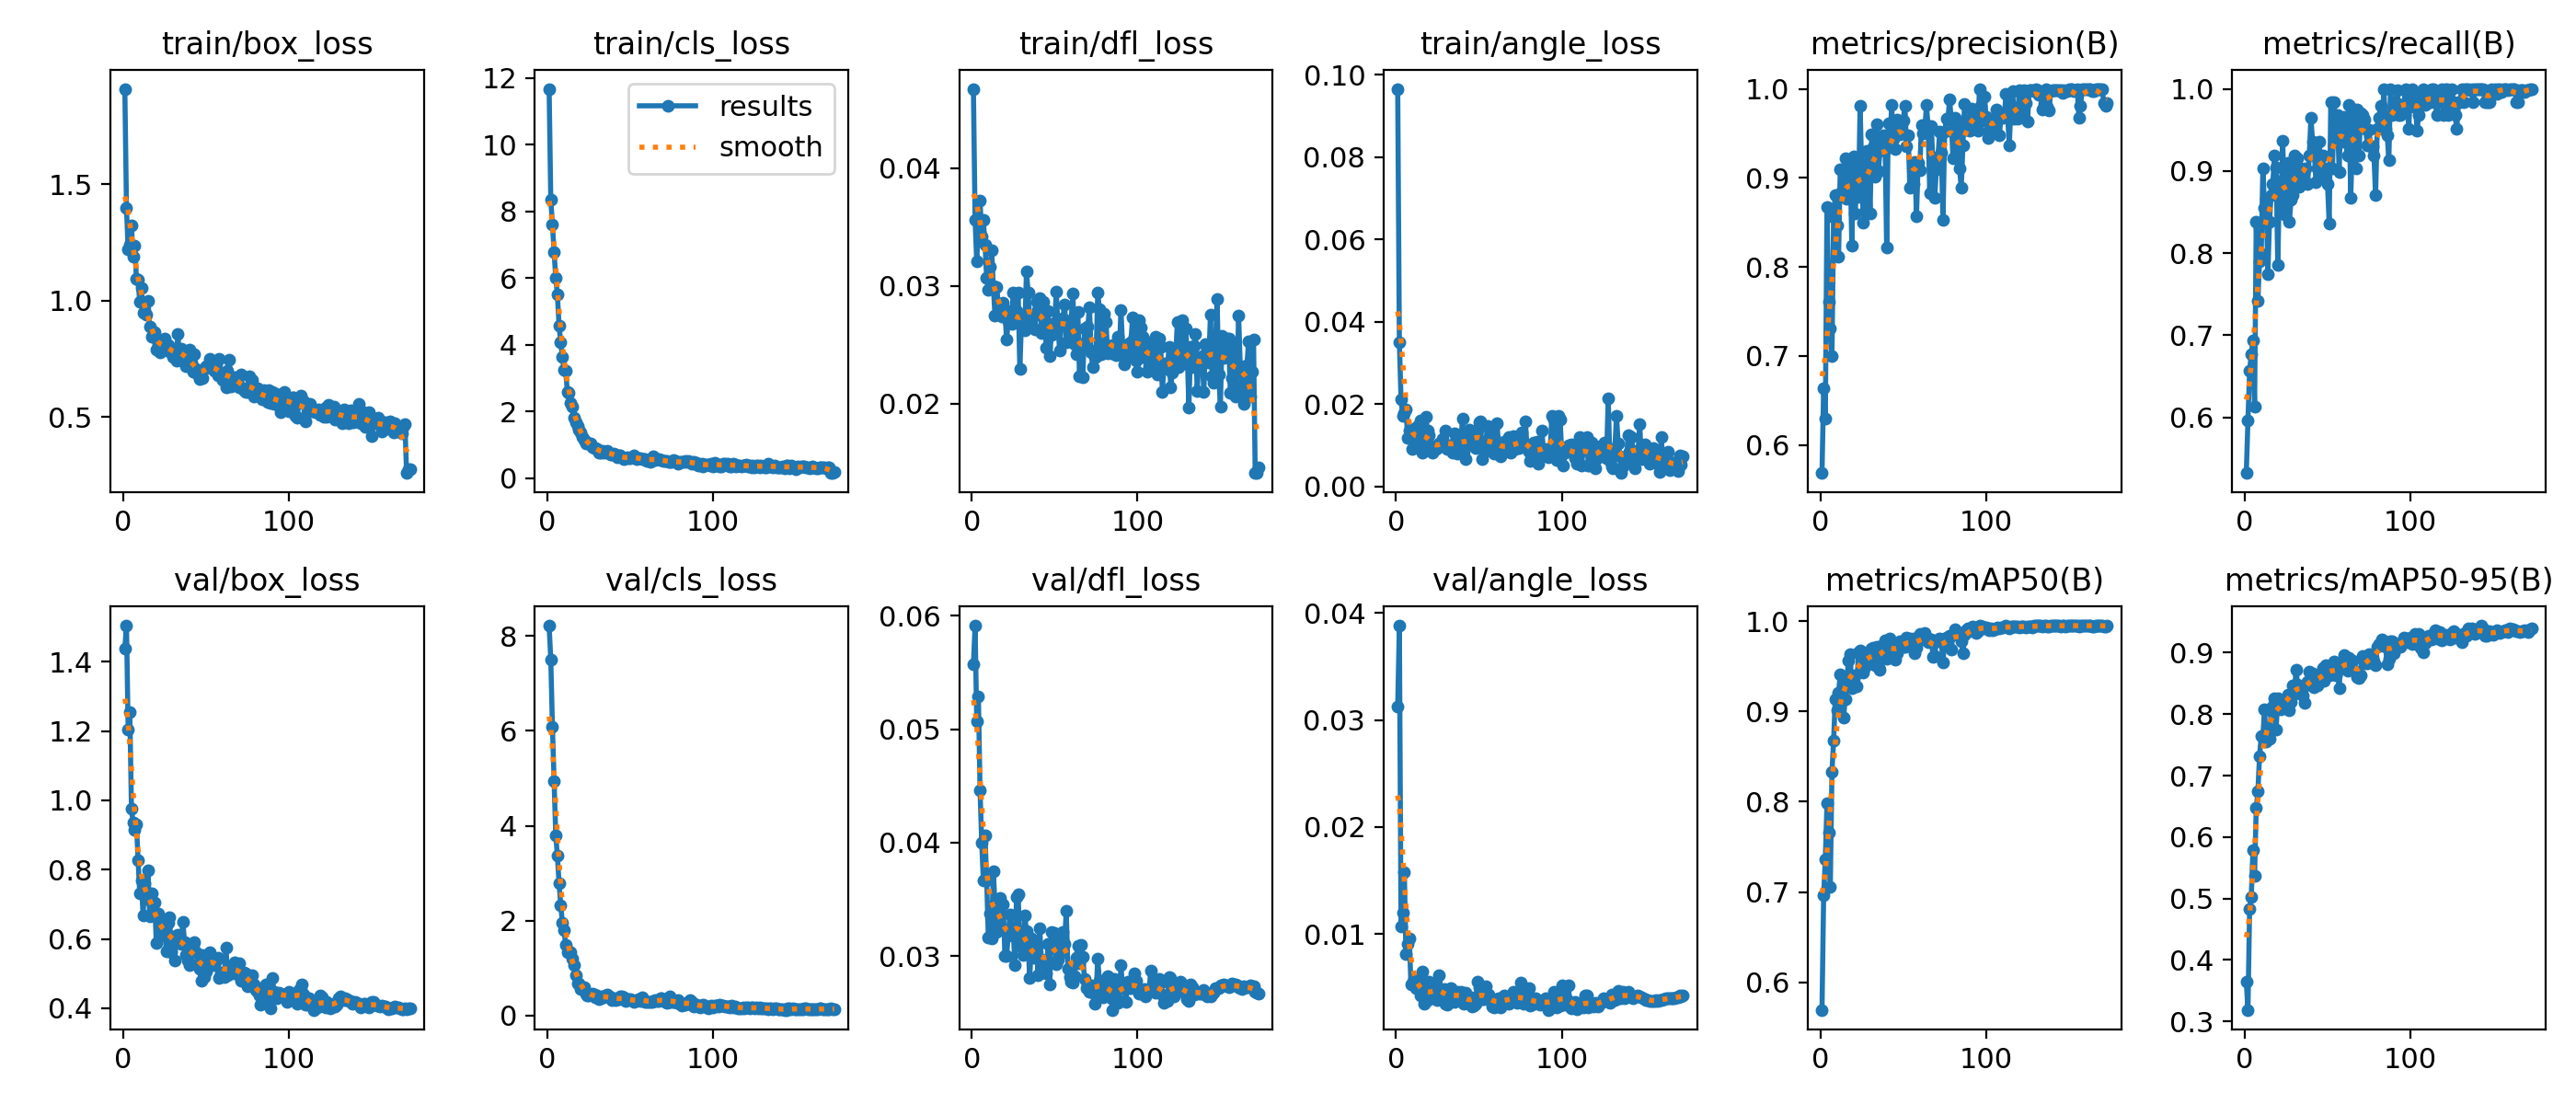

The table this chart was drawn from, first rows:
epoch, time, train/box_loss, train/cls_loss, train/dfl_loss, train/angle_loss, metrics/precision(B), metrics/recall(B), metrics/mAP50(B), metrics/mAP50-95(B), val/box_loss, val/cls_loss, val/dfl_loss, val/angle_loss, lr/pg0, lr/pg1, lr/pg2
1, 40.27, 1.91, 11.67, 0.04672, 0.09658, 0.5685, 0.5323, 0.5694, 0.3644, 1.439, 8.216, 0.05574, 0.03127, 0.0006604, 0.0006604, 0.0006604
2, 57.77, 1.397, 8.346, 0.03561, 0.035, 0.6633, 0.5968, 0.6967, 0.3189, 1.504, 7.502, 0.05912, 0.03881, 0.001327, 0.001327, 0.001327
3, 77.68, 1.218, 7.609, 0.03207, 0.02125, 0.6292, 0.6569, 0.736, 0.4828, 1.205, 6.08, 0.05071, 0.01069, 0.001993, 0.001993, 0.001993
4, 93.76, 1.239, 6.767, 0.03542, 0.01715, 0.8677, 0.6774, 0.7984, 0.503, 1.255, 4.948, 0.05291, 0.01198, 0.001999, 0.001999, 0.001999
5, 110, 1.323, 6.004, 0.03723, 0.01779, 0.7611, 0.6935, 0.7659, 0.5783, 0.9754, 3.797, 0.04464, 0.01578, 0.001998, 0.001998, 0.001998
6, 126.9, 1.188, 5.497, 0.03422, 0.0188, 0.7307, 0.6126, 0.7053, 0.5374, 0.9358, 3.362, 0.04001, 0.0081, 0.001996, 0.001996, 0.001996
7, 147.2, 1.237, 4.574, 0.03558, 0.0119, 0.7, 0.8387, 0.8335, 0.648, 0.9145, 2.789, 0.03667, 0.00909, 0.001995, 0.001995, 0.001995
8, 167.6, 1.093, 4.064, 0.03348, 0.01364, 0.8555, 0.7419, 0.8673, 0.6744, 0.9314, 2.324, 0.04065, 0.00954, 0.001993, 0.001993, 0.001993
9, 183.5, 1.09, 3.639, 0.0307, 0.01297, 0.881, 0.7903, 0.9136, 0.7322, 0.8258, 1.958, 0.0367, 0.00524, 0.00199, 0.00199, 0.00199
10, 199.3, 0.9929, 3.245, 0.02969, 0.00925, 0.8462, 0.7988, 0.9014, 0.7639, 0.7303, 1.801, 0.03161, 0.00534, 0.001988, 0.001988, 0.001988
11, 215.2, 1.053, 3.218, 0.03163, 0.01401, 0.8115, 0.9028, 0.9207, 0.7638, 0.7677, 1.485, 0.03378, 0.00576, 0.001985, 0.001985, 0.001985
12, 231.1, 0.9477, 2.579, 0.03303, 0.00991, 0.9094, 0.8548, 0.9413, 0.8082, 0.6673, 1.327, 0.03155, 0.00492, 0.001982, 0.001982, 0.001982
13, 247.3, 0.9844, 2.564, 0.02999, 0.01464, 0.8847, 0.8661, 0.9174, 0.755, 0.7618, 1.348, 0.03751, 0.00512, 0.001978, 0.001978, 0.001978
14, 263.5, 0.9396, 2.264, 0.02751, 0.00994, 0.8792, 0.7742, 0.8928, 0.7773, 0.7157, 1.339, 0.03453, 0.00531, 0.001975, 0.001975, 0.001975
15, 279, 0.998, 2.157, 0.02993, 0.01604, 0.9217, 0.8387, 0.914, 0.7608, 0.7976, 1.205, 0.03217, 0.00424, 0.001971, 0.001971, 0.001971
16, 298, 0.886, 1.815, 0.02853, 0.00829, 0.8767, 0.871, 0.9362, 0.8046, 0.665, 1.073, 0.03468, 0.00648, 0.001966, 0.001966, 0.001966
17, 319.1, 0.8434, 1.672, 0.0281, 0.01064, 0.9164, 0.8842, 0.9566, 0.8122, 0.7304, 0.8475, 0.03512, 0.00348, 0.001962, 0.001962, 0.001962
18, 335.6, 0.8428, 1.567, 0.0274, 0.01691, 0.9152, 0.9194, 0.9636, 0.8255, 0.6988, 0.6782, 0.03249, 0.00398, 0.001957, 0.001957, 0.001957
19, 352.3, 0.8629, 1.462, 0.02858, 0.01364, 0.8236, 0.9038, 0.9259, 0.7754, 0.7049, 0.6711, 0.03456, 0.00383, 0.001952, 0.001952, 0.001952
20, 368.8, 0.7898, 1.366, 0.0279, 0.01256, 0.9241, 0.7854, 0.9356, 0.8262, 0.5894, 0.5523, 0.03, 0.00553, 0.001946, 0.001946, 0.001946
21, 385.9, 0.8108, 1.227, 0.02541, 0.00902, 0.8597, 0.8871, 0.9404, 0.8087, 0.6728, 0.5606, 0.03001, 0.00427, 0.00194, 0.00194, 0.00194
22, 403.1, 0.7782, 1.155, 0.02701, 0.00824, 0.899, 0.8619, 0.9281, 0.8082, 0.6093, 0.5924, 0.0318, 0.00433, 0.001934, 0.001934, 0.001934
23, 419.3, 0.8011, 1.042, 0.02787, 0.00986, 0.8789, 0.9365, 0.9651, 0.8188, 0.6348, 0.4728, 0.03367, 0.00537, 0.001928, 0.001928, 0.001928
24, 435.3, 0.8263, 1.061, 0.02676, 0.0091, 0.9813, 0.8476, 0.9672, 0.8216, 0.6401, 0.4278, 0.03234, 0.00449, 0.001921, 0.001921, 0.001921
25, 452.1, 0.8364, 1.044, 0.02944, 0.00953, 0.9028, 0.8991, 0.9647, 0.825, 0.6431, 0.4223, 0.0325, 0.00382, 0.001914, 0.001914, 0.001914
26, 469.4, 0.795, 1.03, 0.02706, 0.01057, 0.8494, 0.9099, 0.9431, 0.8316, 0.5629, 0.4418, 0.02918, 0.00617, 0.001907, 0.001907, 0.001907
27, 485.5, 0.8067, 0.9337, 0.02786, 0.00987, 0.8619, 0.8387, 0.9495, 0.807, 0.6452, 0.4606, 0.03523, 0.00487, 0.0019, 0.0019, 0.0019
28, 501.5, 0.7806, 0.8955, 0.02944, 0.01171, 0.9306, 0.8648, 0.9573, 0.8198, 0.6628, 0.439, 0.03544, 0.00432, 0.001892, 0.001892, 0.001892
29, 517.4, 0.7916, 0.9002, 0.02293, 0.01033, 0.9175, 0.871, 0.965, 0.8465, 0.5611, 0.3805, 0.03091, 0.00482, 0.001884, 0.001884, 0.001884
30, 535.2, 0.7554, 0.8667, 0.02699, 0.01355, 0.8599, 0.9194, 0.9576, 0.8333, 0.6073, 0.4272, 0.03193, 0.0035, 0.001876, 0.001876, 0.001876
31, 557.5, 0.7695, 0.7665, 0.02758, 0.00907, 0.949, 0.9002, 0.9695, 0.8721, 0.5387, 0.3444, 0.03012, 0.00339, 0.001867, 0.001867, 0.001867
32, 573.9, 0.7411, 0.7677, 0.0262, 0.00971, 0.9342, 0.9159, 0.9705, 0.8478, 0.5968, 0.3691, 0.03359, 0.00488, 0.001859, 0.001859, 0.001859
33, 591, 0.8564, 0.8181, 0.03124, 0.01007, 0.901, 0.881, 0.9511, 0.8368, 0.6125, 0.4156, 0.03218, 0.0049, 0.00185, 0.00185, 0.00185
34, 608.6, 0.7469, 0.7599, 0.02946, 0.0083, 0.9598, 0.9032, 0.9716, 0.8421, 0.5947, 0.387, 0.03095, 0.00424, 0.00184, 0.00184, 0.00184
35, 629, 0.7924, 0.7972, 0.02706, 0.01286, 0.9073, 0.8871, 0.9493, 0.8302, 0.5853, 0.4238, 0.02805, 0.00364, 0.001831, 0.001831, 0.001831
36, 649.1, 0.7866, 0.8128, 0.02671, 0.01089, 0.9307, 0.8871, 0.946, 0.8185, 0.6495, 0.4377, 0.03153, 0.00392, 0.001821, 0.001821, 0.001821
37, 665.3, 0.7572, 0.7375, 0.02743, 0.00803, 0.9468, 0.9032, 0.9725, 0.8475, 0.5909, 0.4041, 0.02985, 0.00461, 0.001811, 0.001811, 0.001811
38, 681.8, 0.7179, 0.7236, 0.0263, 0.01259, 0.9481, 0.8838, 0.9712, 0.8523, 0.5541, 0.3828, 0.02992, 0.00444, 0.001801, 0.001801, 0.001801
39, 697.5, 0.7532, 0.7009, 0.02866, 0.00929, 0.9466, 0.9194, 0.9786, 0.8698, 0.5386, 0.3272, 0.03103, 0.00459, 0.00179, 0.00179, 0.00179
40, 713.1, 0.788, 0.7484, 0.02795, 0.01655, 0.8215, 0.9649, 0.9584, 0.8579, 0.5244, 0.3644, 0.0283, 0.00446, 0.001779, 0.001779, 0.001779
41, 728.8, 0.7324, 0.7198, 0.02894, 0.00841, 0.9615, 0.9355, 0.978, 0.8665, 0.5774, 0.3247, 0.03244, 0.0035, 0.001768, 0.001768, 0.001768
42, 744.6, 0.6954, 0.6304, 0.026, 0.00673, 0.9348, 0.9249, 0.9811, 0.844, 0.5834, 0.3528, 0.02973, 0.00449, 0.001757, 0.001757, 0.001757
43, 760.6, 0.7704, 0.6708, 0.02861, 0.01085, 0.9821, 0.8865, 0.9747, 0.8556, 0.5905, 0.3415, 0.02952, 0.00362, 0.001746, 0.001746, 0.001746
44, 780.3, 0.7063, 0.6752, 0.02772, 0.0139, 0.9437, 0.9032, 0.9618, 0.8472, 0.5621, 0.4074, 0.02921, 0.00344, 0.001734, 0.001734, 0.001734
45, 800.6, 0.6802, 0.6389, 0.02475, 0.01325, 0.9326, 0.9355, 0.9578, 0.8533, 0.5282, 0.3975, 0.02852, 0.00409, 0.001722, 0.001722, 0.001722
46, 817, 0.6607, 0.5676, 0.02786, 0.01079, 0.9655, 0.9021, 0.9649, 0.8599, 0.513, 0.3894, 0.03109, 0.00319, 0.00171, 0.00171, 0.00171
47, 833.4, 0.672, 0.5915, 0.02404, 0.01002, 0.9525, 0.9194, 0.9695, 0.8751, 0.4781, 0.3168, 0.02752, 0.00334, 0.001698, 0.001698, 0.001698
48, 850.5, 0.6648, 0.6222, 0.02581, 0.00939, 0.9486, 0.8924, 0.9777, 0.8545, 0.5528, 0.3341, 0.03214, 0.0035, 0.001685, 0.001685, 0.001685
49, 866.6, 0.7064, 0.5941, 0.02659, 0.01375, 0.9496, 0.9032, 0.9756, 0.8799, 0.4899, 0.3446, 0.03125, 0.00551, 0.001672, 0.001672, 0.001672
50, 882.2, 0.7168, 0.6106, 0.02688, 0.01557, 0.9648, 0.8839, 0.9713, 0.8648, 0.5069, 0.3502, 0.03202, 0.00506, 0.001659, 0.001659, 0.001659
51, 897.8, 0.7155, 0.6385, 0.02951, 0.01586, 0.9811, 0.8362, 0.9712, 0.8637, 0.5484, 0.3312, 0.02933, 0.00403, 0.001646, 0.001646, 0.001646
52, 914.1, 0.7513, 0.6727, 0.02653, 0.00664, 0.9355, 0.9839, 0.9819, 0.8758, 0.5625, 0.2814, 0.02967, 0.00388, 0.001633, 0.001633, 0.001633
53, 929.8, 0.7085, 0.6093, 0.02453, 0.01095, 0.9482, 0.9032, 0.9775, 0.8738, 0.5365, 0.3035, 0.03018, 0.00387, 0.00162, 0.00162, 0.00162
54, 945.5, 0.7182, 0.586, 0.02717, 0.00875, 0.8891, 0.9839, 0.9812, 0.8853, 0.5246, 0.3264, 0.03149, 0.0051, 0.001606, 0.001606, 0.001606
55, 961.3, 0.6994, 0.6057, 0.02727, 0.01482, 0.8908, 0.9355, 0.9736, 0.8627, 0.5394, 0.3427, 0.03215, 0.00405, 0.001592, 0.001592, 0.001592
56, 976.9, 0.7256, 0.6117, 0.02844, 0.01048, 0.8933, 0.9677, 0.9813, 0.8703, 0.5363, 0.3094, 0.03107, 0.00431, 0.001578, 0.001578, 0.001578
57, 992.8, 0.677, 0.5743, 0.02524, 0.0086, 0.9177, 0.8991, 0.9643, 0.8424, 0.5468, 0.3933, 0.034, 0.00395, 0.001564, 0.001564, 0.001564
58, 1009, 0.7483, 0.5714, 0.02674, 0.01357, 0.8568, 0.9647, 0.9706, 0.884, 0.4879, 0.3209, 0.02893, 0.00322, 0.001549, 0.001549, 0.001549
59, 1032, 0.6747, 0.5746, 0.02574, 0.00794, 0.9169, 0.9355, 0.9799, 0.8851, 0.5032, 0.2895, 0.02816, 0.0031, 0.001535, 0.001535, 0.001535
60, 1049, 0.6603, 0.5199, 0.02709, 0.01119, 0.909, 0.9664, 0.9855, 0.8969, 0.5021, 0.2909, 0.02773, 0.00377, 0.00152, 0.00152, 0.00152
... 113 more rows
